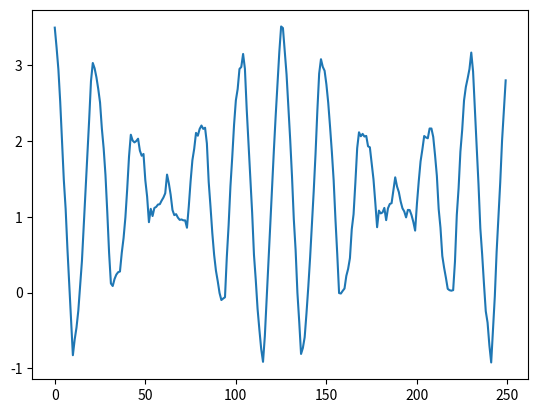

Here is the Python script that generated this plot:
import numpy as np 
import random
import math
import matplotlib.pyplot as plt

def func(i):
    i = i % 21
    return abs(i - 10)/4

def gen_sequence(seq_len = 1000):
    seq = [math.cos(i/4) + func(i) + random.normalvariate(0, 0.04) for i in range(seq_len)]
    return np.array(seq)

def draw_sequence():
    seq = gen_sequence(250)
    plt.plot(range(len(seq)),seq)
    plt.show()
    
draw_sequence()